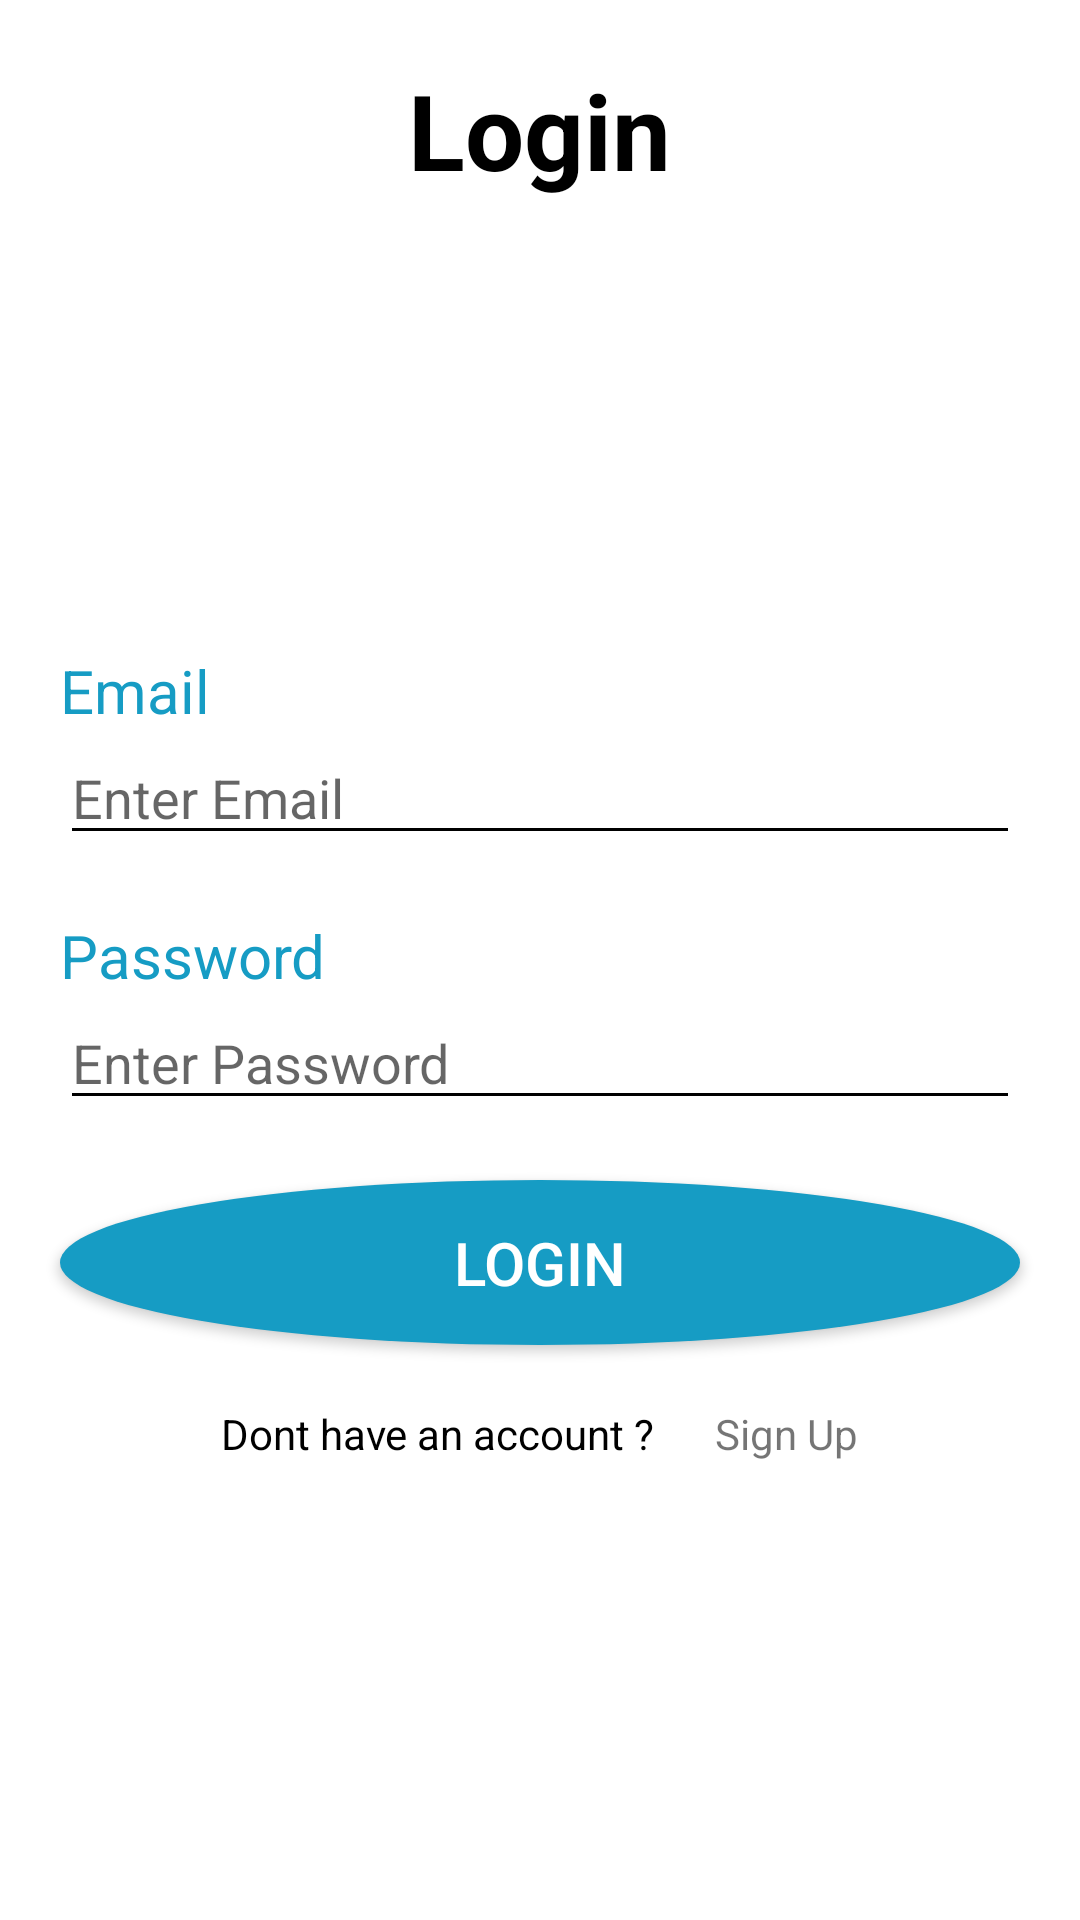

Reconstruct the res/layout file that produces this screen, plus the resources it refers to.
<!-- AndroidManifest.xml: application theme Theme.DR -->
<!-- res/layout/activity_login.xml -->
<?xml version="1.0" encoding="utf-8"?>
<RelativeLayout xmlns:android="http://schemas.android.com/apk/res/android"
    xmlns:app="http://schemas.android.com/apk/res-auto"
    xmlns:tools="http://schemas.android.com/tools"
    android:layout_width="match_parent"
    android:layout_height="match_parent"
    tools:context=".Login"
    android:background="@color/white"
    android:orientation="vertical">



    <LinearLayout
        android:layout_width="match_parent"
        android:layout_height="wrap_content"
        android:orientation="vertical">

    <RelativeLayout
        android:layout_width="match_parent"
        android:layout_height="wrap_content"
        android:layout_marginTop="@dimen/v20dp">

        <TextView
            android:layout_width="wrap_content"
            android:layout_height="wrap_content"
            android:text="Login"
            android:textStyle="bold"
            android:textSize="@dimen/v35dp"
            android:textColor="@color/black"
            android:layout_centerHorizontal="true"/>

    </RelativeLayout>

    <LinearLayout
        android:layout_width="match_parent"
        android:layout_height="wrap_content"
        android:layout_marginTop="150dp"
        android:layout_marginRight="20dp"
        android:layout_marginLeft="20dp"
        android:orientation="vertical">

        <TextView

            android:layout_width="wrap_content"
            android:layout_height="wrap_content"
            android:text="Email"
            android:textSize="20sp"
            android:textColor="@color/purple_500"/>

        <EditText
            android:id="@+id/login_email"
            android:layout_width="match_parent"
            android:layout_height="wrap_content"
            android:hint="Enter Email"
            android:inputType="text"
            android:backgroundTint="@color/black"/>

    </LinearLayout>

    <LinearLayout
        android:layout_width="match_parent"
        android:layout_height="wrap_content"
        android:layout_marginTop="20dp"
        android:layout_marginLeft="20dp"
        android:layout_marginRight="20dp"
        android:orientation="vertical">

        <TextView

            android:layout_width="wrap_content"
            android:layout_height="wrap_content"
            android:text="Password"
            android:textSize="20sp"
            android:textColor="@color/purple_500"/>

        <EditText
            android:id="@+id/login_passwrod"
            android:layout_width="match_parent"
            android:layout_height="wrap_content"
            android:hint="Enter Password"
            android:inputType="textPassword"
            android:backgroundTint="@color/black"/>

    </LinearLayout>

        <Button
            android:id="@+id/button_signin"
            android:layout_width="match_parent"
            android:layout_height="55dp"
            android:text="Login"
            android:textSize="20sp"
            android:textColor="@android:color/white"
            android:layout_margin="20dp"
            android:background="@drawable/shape_sign_in_button"/>

        <LinearLayout
            android:layout_width="match_parent"
            android:layout_height="wrap_content"
            android:layout_marginBottom="10dp"
            android:gravity="center"
            android:orientation="horizontal">

            <TextView
                android:layout_width="wrap_content"
                android:layout_height="wrap_content"
                android:text="Dont have an account ?"
                android:textColor="@android:color/black"/>

            <TextView
                android:id="@+id/logins"
                android:layout_width="wrap_content"
                android:layout_height="wrap_content"
                android:text="Sign Up"
                android:layout_marginStart="20dp"/>

        </LinearLayout>


    </LinearLayout>


</RelativeLayout>
<!-- resources referenced by this layout -->
<resources>
  <color name="black">#FF000000</color>
  <color name="purple_500">#169cc4</color>
  <color name="white">#FFFFFFFF</color>
  <dimen name="v20dp">20dp</dimen>
  <dimen name="v35dp">35dp</dimen>
  <!-- drawable shape_sign_in_button (drawable) -->
  <?xml version="1.0" encoding="utf-8"?>
  <ripple xmlns:android="http://schemas.android.com/apk/res/android"
      android:color="@color/purple_700">
      <item>
          <shape android:shape="oval">
              <solid android:color="@color/purple_700" />
              <corners android:radius="50dp" />
          </shape>
      </item>
  </ripple>
  <style name="Theme.DR" parent="Theme.MaterialComponents.DayNight.NoActionBar">
          
          <item name="colorPrimary">@color/purple_500</item>
          <item name="colorPrimaryVariant">@color/purple_700</item>
          <item name="colorOnPrimary">@color/white</item>
          
          <item name="colorSecondary">@color/teal_200</item>
          <item name="colorSecondaryVariant">@color/teal_700</item>
          <item name="colorOnSecondary">@color/black</item>
          
          <item name="android:statusBarColor" tools:targetApi="l">?attr/colorPrimaryVariant</item>
          
      </style>
  <color name="purple_700">#169cc4</color>
  <color name="teal_200">#FF03DAC5</color>
  <color name="teal_700">#FF018786</color>
</resources>
